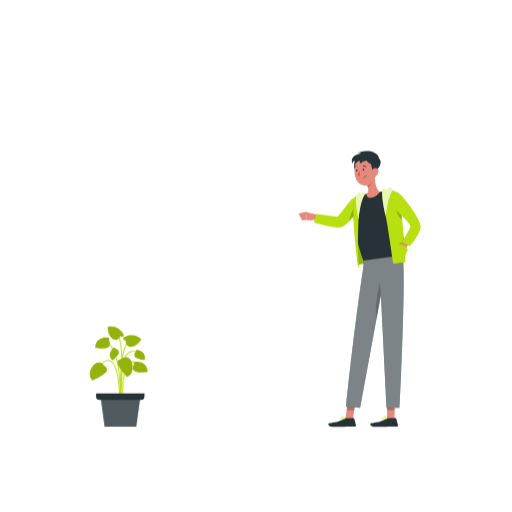
t = 0.00 s
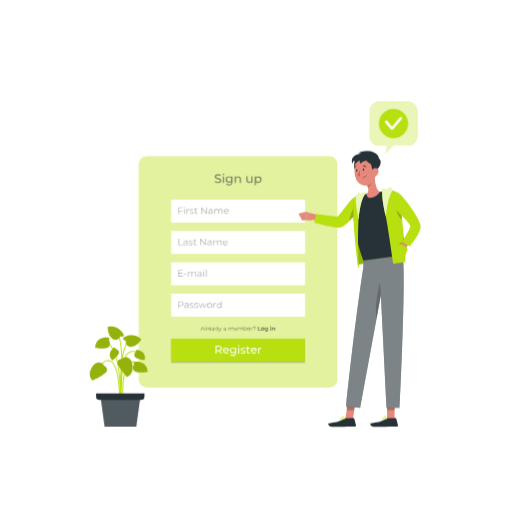
t = 1.00 s
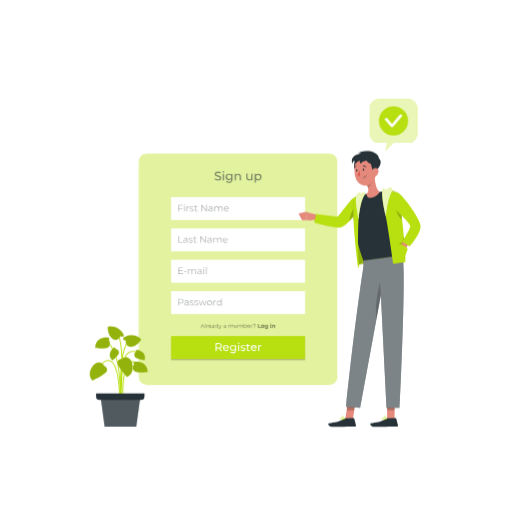
t = 1.19 s
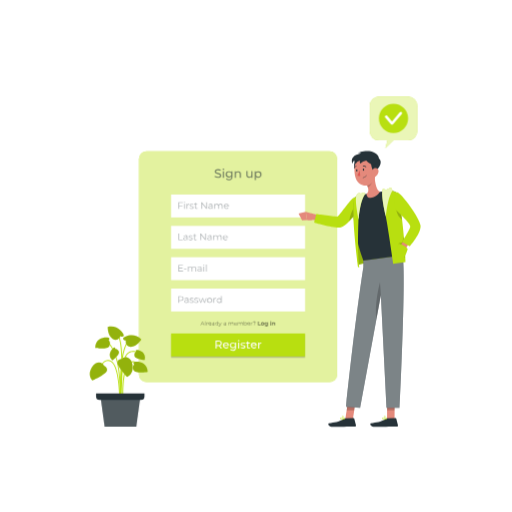
t = 1.38 s
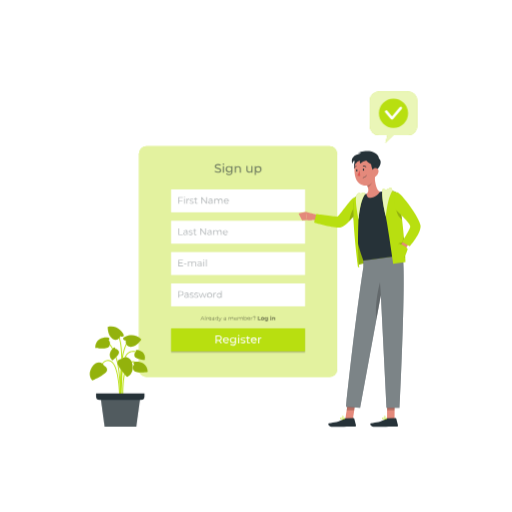
t = 1.75 s
t = 2.13 s: frame unchanged from t = 1.38 s, image omitted

The animated SVG that drew these frames (rendered in a browser with its animation timeline set to each time). Animation: 3 CSS @keyframes rules; one cycle of 2.50 s, repeats indefinitely.

<svg class="animated" id="freepik_stories-sign-up" xmlns="http://www.w3.org/2000/svg" viewBox="0 0 500 500" version="1.1" xmlns:xlink="http://www.w3.org/1999/xlink" xmlns:svgjs="http://svgjs.com/svgjs"><style>svg#freepik_stories-sign-up:not(.animated) .animable {opacity: 0;}svg#freepik_stories-sign-up.animated #freepik--Tab--inject-100 {animation: 1s 1 forwards cubic-bezier(.36,-0.01,.5,1.38) slideDown,1.5s Infinite  linear floating;animation-delay: 0s,1s;}svg#freepik_stories-sign-up.animated #freepik--speech-bubble--inject-100 {animation: 1s 1 forwards cubic-bezier(.36,-0.01,.5,1.38) slideRight,1.5s Infinite  linear floating;animation-delay: 0s,1s;}            @keyframes slideDown {                0% {                    opacity: 0;                    transform: translateY(-30px);                }                100% {                    opacity: 1;                    transform: translateY(0);                }            }                    @keyframes floating {                0% {                    opacity: 1;                    transform: translateY(0px);                }                50% {                    transform: translateY(-10px);                }                100% {                    opacity: 1;                    transform: translateY(0px);                }            }                    @keyframes slideRight {                0% {                    opacity: 0;                    transform: translateX(30px);                }                100% {                    opacity: 1;                    transform: translateX(0);                }            }        .animator-hidden { display: none; }</style><g id="freepik--background-complete--inject-100" class="animable animator-hidden" style="transform-origin: 250px 228.23px;"><rect y="382.4" width="500" height="0.25" style="fill: rgb(235, 235, 235); transform-origin: 250px 382.525px;" id="eltao0aydvda" class="animable"></rect><rect x="416.78" y="398.49" width="33.12" height="0.25" style="fill: rgb(235, 235, 235); transform-origin: 433.34px 398.615px;" id="el64jowj7q5iu" class="animable"></rect><rect x="322.53" y="401.21" width="8.69" height="0.25" style="fill: rgb(235, 235, 235); transform-origin: 326.875px 401.335px;" id="elgxcelkgavrm" class="animable"></rect><rect x="396.59" y="389.21" width="19.19" height="0.25" style="fill: rgb(235, 235, 235); transform-origin: 406.185px 389.335px;" id="elaqv5x0sbbtc" class="animable"></rect><rect x="52.46" y="390.89" width="43.19" height="0.25" style="fill: rgb(235, 235, 235); transform-origin: 74.055px 391.015px;" id="el7x6k2gt3oqx" class="animable"></rect><rect x="104.56" y="390.89" width="6.33" height="0.25" style="fill: rgb(235, 235, 235); transform-origin: 107.725px 391.015px;" id="elsik03eqqyng" class="animable"></rect><rect x="131.47" y="395.11" width="93.68" height="0.25" style="fill: rgb(235, 235, 235); transform-origin: 178.31px 395.235px;" id="el70innyvva3i" class="animable"></rect><path d="M237,337.8H43.91a5.71,5.71,0,0,1-5.7-5.71V60.66A5.71,5.71,0,0,1,43.91,55H237a5.71,5.71,0,0,1,5.71,5.71V332.09A5.71,5.71,0,0,1,237,337.8ZM43.91,55.2a5.46,5.46,0,0,0-5.45,5.46V332.09a5.46,5.46,0,0,0,5.45,5.46H237a5.47,5.47,0,0,0,5.46-5.46V60.66A5.47,5.47,0,0,0,237,55.2Z" style="fill: rgb(235, 235, 235); transform-origin: 140.46px 196.4px;" id="elo4qpbsjsia" class="animable"></path><path d="M453.31,337.8H260.21a5.72,5.72,0,0,1-5.71-5.71V60.66A5.72,5.72,0,0,1,260.21,55h193.1A5.71,5.71,0,0,1,459,60.66V332.09A5.71,5.71,0,0,1,453.31,337.8ZM260.21,55.2a5.47,5.47,0,0,0-5.46,5.46V332.09a5.47,5.47,0,0,0,5.46,5.46h193.1a5.47,5.47,0,0,0,5.46-5.46V60.66a5.47,5.47,0,0,0-5.46-5.46Z" style="fill: rgb(235, 235, 235); transform-origin: 356.75px 196.4px;" id="elmedkiaj6p6b" class="animable"></path><rect x="100.36" y="173.88" width="141.98" height="208.17" style="fill: rgb(240, 240, 240); transform-origin: 171.35px 277.965px;" id="elo1jkpon2z3" class="animable"></rect><rect x="105.37" y="180.43" width="131.95" height="38.45" style="fill: rgb(224, 224, 224); transform-origin: 171.345px 199.655px;" id="el0cxq5ip2o9g9" class="animable"></rect><rect x="105.37" y="186.65" width="7.5" height="32.22" style="fill: rgb(235, 235, 235); transform-origin: 109.12px 202.76px;" id="el4f7svhgztjr" class="animable"></rect><rect x="141.62" y="186.65" width="7.5" height="32.22" style="fill: rgb(235, 235, 235); transform-origin: 145.37px 202.76px;" id="el0i60kukxg01" class="animable"></rect><g id="elprzs0bqfve"><rect x="185.55" y="186.25" width="7.5" height="32.22" style="fill: rgb(235, 235, 235); transform-origin: 189.3px 202.36px; transform: rotate(-9.78deg);" class="animable" id="el9uvxjvtc9lf"></rect></g><rect x="114.66" y="190.9" width="7.5" height="27.98" style="fill: rgb(235, 235, 235); transform-origin: 118.41px 204.89px;" id="eliiwuad2f4kc" class="animable"></rect><rect x="131.89" y="190.9" width="7.5" height="27.98" style="fill: rgb(235, 235, 235); transform-origin: 135.64px 204.89px;" id="elq8fwffei6es" class="animable"></rect><rect x="175.38" y="190.9" width="7.5" height="27.98" style="fill: rgb(235, 235, 235); transform-origin: 179.13px 204.89px;" id="el0ylqfit1ssac" class="animable"></rect><g id="elfxd6nz3jave"><rect x="154.59" y="190.42" width="7.5" height="27.98" style="fill: rgb(235, 235, 235); transform-origin: 158.34px 204.41px; transform: rotate(-12.53deg);" class="animable" id="elzujyfchkdyg"></rect></g><rect x="124.89" y="185.05" width="3.75" height="33.82" style="fill: rgb(235, 235, 235); transform-origin: 126.765px 201.96px;" id="elggqe0lloyv" class="animable"></rect><rect x="169.47" y="185.05" width="3.75" height="33.82" style="fill: rgb(235, 235, 235); transform-origin: 171.345px 201.96px;" id="elw7zkd30wd4" class="animable"></rect><g id="ell824nhe177"><rect x="105.37" y="224.96" width="131.95" height="38.45" style="fill: rgb(224, 224, 224); transform-origin: 171.345px 244.185px; transform: rotate(180deg);" class="animable" id="el8axk26oicd6"></rect></g><g id="elw68wczl53gg"><rect x="229.83" y="231.19" width="7.5" height="32.22" style="fill: rgb(235, 235, 235); transform-origin: 233.58px 247.3px; transform: rotate(180deg);" class="animable" id="elufyntmrb4wc"></rect></g><g id="el8h340j3zowr"><rect x="193.58" y="231.19" width="7.5" height="32.22" style="fill: rgb(235, 235, 235); transform-origin: 197.33px 247.3px; transform: rotate(180deg);" class="animable" id="el1pz5zaf1osy"></rect></g><g id="elkg16xs0592"><rect x="149.65" y="230.79" width="7.5" height="32.22" style="fill: rgb(235, 235, 235); transform-origin: 153.4px 246.9px; transform: rotate(-170.22deg);" class="animable" id="elwna76x345om"></rect></g><g id="el18vx53srrq1"><rect x="220.54" y="235.43" width="7.5" height="27.98" style="fill: rgb(235, 235, 235); transform-origin: 224.29px 249.42px; transform: rotate(180deg);" class="animable" id="elldbvubkizjg"></rect></g><g id="elrbc4ucsxdj"><rect x="203.31" y="235.43" width="7.5" height="27.98" style="fill: rgb(235, 235, 235); transform-origin: 207.06px 249.42px; transform: rotate(180deg);" class="animable" id="elfclqyzp8uj"></rect></g><g id="elme80qud2iyc"><rect x="159.82" y="235.43" width="7.5" height="27.98" style="fill: rgb(235, 235, 235); transform-origin: 163.57px 249.42px; transform: rotate(180deg);" class="animable" id="elhuujdf6f51s"></rect></g><g id="eljs8po24dblm"><rect x="180.61" y="234.95" width="7.5" height="27.98" style="fill: rgb(235, 235, 235); transform-origin: 184.36px 248.94px; transform: rotate(-167.47deg);" class="animable" id="el8mlvgkkme68"></rect></g><g id="elr04aqn77dt"><rect x="214.06" y="229.59" width="3.75" height="33.82" style="fill: rgb(235, 235, 235); transform-origin: 215.935px 246.5px; transform: rotate(180deg);" class="animable" id="el5i0wxrqnrwk"></rect></g><g id="el6dv4h4vexa6"><rect x="169.47" y="229.59" width="3.75" height="33.82" style="fill: rgb(235, 235, 235); transform-origin: 171.345px 246.5px; transform: rotate(180deg);" class="animable" id="elsdfe7qo66qg"></rect></g><rect x="105.37" y="231.19" width="7.5" height="32.22" style="fill: rgb(235, 235, 235); transform-origin: 109.12px 247.3px;" id="elcw1ig292jd5" class="animable"></rect><rect x="114.66" y="235.43" width="7.5" height="27.98" style="fill: rgb(235, 235, 235); transform-origin: 118.41px 249.42px;" id="elzsbxp43ufbj" class="animable"></rect><rect x="131.89" y="235.43" width="7.5" height="27.98" style="fill: rgb(235, 235, 235); transform-origin: 135.64px 249.42px;" id="elxpi59rtdy5" class="animable"></rect><rect x="124.89" y="229.59" width="3.75" height="33.82" style="fill: rgb(235, 235, 235); transform-origin: 126.765px 246.5px;" id="eln0y0mqrszpg" class="animable"></rect><rect x="105.37" y="269.5" width="131.95" height="38.45" style="fill: rgb(224, 224, 224); transform-origin: 171.345px 288.725px;" id="el1hb3ksb52kc" class="animable"></rect><rect x="181.11" y="275.72" width="7.5" height="32.22" style="fill: rgb(235, 235, 235); transform-origin: 184.86px 291.83px;" id="elcl4wy7zvglr" class="animable"></rect><g id="ela9ibjke8ulv"><rect x="225.04" y="275.32" width="7.5" height="32.22" style="fill: rgb(235, 235, 235); transform-origin: 228.79px 291.43px; transform: rotate(-9.78deg);" class="animable" id="eljmxbm1v4k1c"></rect></g><rect x="154.15" y="279.97" width="7.5" height="27.98" style="fill: rgb(235, 235, 235); transform-origin: 157.9px 293.96px;" id="el9etcbjvbrs7" class="animable"></rect><rect x="171.38" y="279.97" width="7.5" height="27.98" style="fill: rgb(235, 235, 235); transform-origin: 175.13px 293.96px;" id="elwe2m9l0mkk" class="animable"></rect><rect x="214.87" y="279.97" width="7.5" height="27.98" style="fill: rgb(235, 235, 235); transform-origin: 218.62px 293.96px;" id="el8w3o0ufnx9g" class="animable"></rect><g id="elnu62t099k5o"><rect x="194.08" y="279.49" width="7.5" height="27.98" style="fill: rgb(235, 235, 235); transform-origin: 197.83px 293.48px; transform: rotate(-12.53deg);" class="animable" id="el1sizs7d6qpd"></rect></g><rect x="164.38" y="274.12" width="3.75" height="33.82" style="fill: rgb(235, 235, 235); transform-origin: 166.255px 291.03px;" id="eldtquiowy00g" class="animable"></rect><rect x="208.96" y="274.12" width="3.75" height="33.82" style="fill: rgb(235, 235, 235); transform-origin: 210.835px 291.03px;" id="elm8do7dje3uq" class="animable"></rect><g id="elhe1ntd0jc4o"><rect x="138.81" y="275.32" width="7.5" height="32.22" style="fill: rgb(235, 235, 235); transform-origin: 142.56px 291.43px; transform: rotate(-9.78deg);" class="animable" id="elarg73sv7d6f"></rect></g><rect x="128.63" y="279.97" width="7.5" height="27.98" style="fill: rgb(235, 235, 235); transform-origin: 132.38px 293.96px;" id="elylbdq5tbb2r" class="animable"></rect><g id="elb4wh5sszmps"><rect x="107.84" y="279.49" width="7.5" height="27.98" style="fill: rgb(235, 235, 235); transform-origin: 111.59px 293.48px; transform: rotate(-12.53deg);" class="animable" id="elmy57kr95jjf"></rect></g><rect x="122.73" y="274.12" width="3.75" height="33.82" style="fill: rgb(235, 235, 235); transform-origin: 124.605px 291.03px;" id="el8vebdkvaz5u" class="animable"></rect><g id="elyk3ku8e8m3"><rect x="75.86" y="173.88" width="24.5" height="208.71" style="fill: rgb(224, 224, 224); transform-origin: 88.11px 278.235px; transform: rotate(180deg);" class="animable" id="eloznb43dwjh"></rect></g><path d="M325.44,377.14H304.63L315.57,288a7.94,7.94,0,0,1,7.67-6.83H414l-13.31,95.93Z" style="fill: rgb(245, 245, 245); transform-origin: 359.315px 329.155px;" id="ell9avc4b8j1" class="animable"></path><path d="M391.44,377.14h20.81L423.2,288a5.92,5.92,0,0,0-6-6.83h-7.15a8,8,0,0,0-7.67,6.83Z" style="fill: rgb(240, 240, 240); transform-origin: 407.355px 329.154px;" id="eloukdryxq6" class="animable"></path><path d="M383.78,377l3.77-43.1a4.1,4.1,0,0,1,3.57-3.72l1.55-.2a5.49,5.49,0,0,0,4.79-5l.69-7.86a5.51,5.51,0,0,0-5.49-6h34.78a5.51,5.51,0,0,1,5.49,6l-.69,7.86a5.49,5.49,0,0,1-4.79,5l-1.55.2a4.11,4.11,0,0,0-3.57,3.72L418.56,377a6.09,6.09,0,0,1-6.06,5.55H377.72A6.09,6.09,0,0,0,383.78,377Z" style="fill: rgb(230, 230, 230); transform-origin: 405.336px 346.835px;" id="elrrige5qmfq" class="animable"></path><path d="M288.06,323.15a13.1,13.1,0,0,0-13.05-12h30.28a13.1,13.1,0,0,1,13,12l3,34.16H291.05Z" style="fill: rgb(230, 230, 230); transform-origin: 298.15px 334.23px;" id="elqfoauniwavs" class="animable"></path><path d="M261.56,311.19H275a13.1,13.1,0,0,1,13.05,12l3,34.16h72.12l3-34.16a13.09,13.09,0,0,1,13-12h13.45a5.51,5.51,0,0,1,5.49,6l-.69,7.86a5.49,5.49,0,0,1-4.79,5l-1.55.2a4.1,4.1,0,0,0-3.57,3.72L383.78,377a6.09,6.09,0,0,1-6.06,5.55H276.5a6.09,6.09,0,0,1-6.06-5.55l-3.77-43.1a4.12,4.12,0,0,0-3.57-3.72l-1.55-.2a5.51,5.51,0,0,1-4.8-5l-.68-7.86A5.51,5.51,0,0,1,261.56,311.19Z" style="fill: rgb(240, 240, 240); transform-origin: 327.093px 346.87px;" id="elf0dip4nlw5t" class="animable"></path><path d="M102.16,163.48s-1.11-7.31,4.22-12,4.86-7.47,3.33-7.83-2.92,4.32-5.26,5.61c0,0-.08-6.68,2.3-9.13s3.63-8.8,1.36-8.91-2.49,3.76-3,6.51-3,6.61-3,6.61-.49-6-2-8.43,2.56-8.08,1-10.53-4.39,2.22-4.16,7.49,3.75,10.89,2.93,16.39c0,0-1.55-3.87-2.94-4.22s-2.8-2.9-3.73-3.85-2.11,2.33,0,5.37,7.49,11.19,6.67,17.77Z" style="fill: rgb(230, 230, 230); transform-origin: 101.383px 144.52px;" id="el13wmp777p54" class="animable"></path><path d="M105.34,160.15l1.75,10.95a5.57,5.57,0,0,1-5.5,6.44H99.73a5.57,5.57,0,0,1-5.5-6.44L96,160.15Z" style="fill: rgb(230, 230, 230); transform-origin: 100.66px 168.845px;" id="elreapfp5k0k" class="animable"></path><g id="el8nbh22dvw7w"><rect x="210.06" y="152.04" width="5.43" height="23.35" style="fill: rgb(235, 235, 235); transform-origin: 212.775px 163.715px; transform: rotate(180deg);" class="animable" id="elvkxlh5tjdvs"></rect></g><g id="elsqzlb9fyb1n"><rect x="183.79" y="152.04" width="5.43" height="23.35" style="fill: rgb(235, 235, 235); transform-origin: 186.505px 163.715px; transform: rotate(180deg);" class="animable" id="ely74cagj9izq"></rect></g><g id="el0fc4enrmk1g"><rect x="151.95" y="151.75" width="5.43" height="23.35" style="fill: rgb(235, 235, 235); transform-origin: 154.665px 163.425px; transform: rotate(-170.22deg);" class="animable" id="elsrc75pjnkc"></rect></g><g id="eliwz01yc9own"><rect x="203.33" y="155.12" width="5.43" height="20.27" style="fill: rgb(235, 235, 235); transform-origin: 206.045px 165.255px; transform: rotate(180deg);" class="animable" id="elz6k5bjef8z"></rect></g><g id="elkk4d9waylc"><rect x="190.84" y="155.12" width="5.43" height="20.27" style="fill: rgb(235, 235, 235); transform-origin: 193.555px 165.255px; transform: rotate(180deg);" class="animable" id="el70qgmvuclos"></rect></g><g id="elst9gd5cvx6"><rect x="159.33" y="155.12" width="5.43" height="20.27" style="fill: rgb(235, 235, 235); transform-origin: 162.045px 165.255px; transform: rotate(180deg);" class="animable" id="ell2h0jymq5qf"></rect></g><g id="elqdijb8fwbdn"><rect x="174.39" y="154.77" width="5.43" height="20.27" style="fill: rgb(235, 235, 235); transform-origin: 177.105px 164.905px; transform: rotate(-167.47deg);" class="animable" id="elu62yg2xyrfk"></rect></g><g id="el313w5w80j7q"><rect x="198.63" y="150.88" width="2.72" height="24.51" style="fill: rgb(235, 235, 235); transform-origin: 199.99px 163.135px; transform: rotate(180deg);" class="animable" id="eliqgtucu4k1r"></rect></g><g id="el6ottq6ab2in"><rect x="166.32" y="150.88" width="2.72" height="24.51" style="fill: rgb(235, 235, 235); transform-origin: 167.68px 163.135px; transform: rotate(180deg);" class="animable" id="el9qdf612hxkn"></rect></g><rect x="120.48" y="156.86" width="26.47" height="18.27" style="fill: rgb(235, 235, 235); transform-origin: 133.715px 165.995px;" id="el1k58i9zqfdr" class="animable"></rect><rect x="215.56" y="164.34" width="22.17" height="13.64" style="fill: rgb(235, 235, 235); transform-origin: 226.645px 171.16px;" id="els5u855i7bs" class="animable"></rect><rect x="221.46" y="152.35" width="11.09" height="13.64" style="fill: rgb(235, 235, 235); transform-origin: 227.005px 159.17px;" id="eld7t486gpmdu" class="animable"></rect><rect x="391.44" y="134.3" width="26.37" height="109.88" style="fill: rgb(224, 224, 224); transform-origin: 404.625px 189.24px;" id="eliapfv9vp2i" class="animable"></rect><g id="eluqqby0skxkm"><rect x="316.37" y="134.3" width="98.62" height="110.17" style="fill: rgb(224, 224, 224); transform-origin: 365.68px 189.385px; transform: rotate(180deg);" class="animable" id="eleo48p2h1xn"></rect></g><g id="el2j67q79p3aj"><rect x="313.19" y="134.3" width="102.32" height="110.17" style="fill: rgb(240, 240, 240); transform-origin: 364.35px 189.385px; transform: rotate(180deg);" class="animable" id="elop630xda56l"></rect></g><g id="elp5t6cei2m8c"><rect x="317.56" y="137.82" width="93.74" height="101.6" style="fill: rgb(255, 255, 255); transform-origin: 364.43px 188.62px; transform: rotate(180deg);" class="animable" id="elgyhzqfstips"></rect></g><g id="elelttknr5he"><rect x="317.56" y="137.82" width="1.74" height="101.6" style="fill: rgb(224, 224, 224); transform-origin: 318.43px 188.62px; transform: rotate(180deg);" class="animable" id="elstf3nauwwt"></rect></g><g id="el8fx4ficoghp"><rect x="363.9" y="165.98" width="2.74" height="92.54" style="fill: rgb(224, 224, 224); transform-origin: 365.27px 212.25px; transform: rotate(-90deg);" class="animable" id="elgy3f5ir1rym"></rect></g><g id="elv7kbg87m2sn"><rect x="317.56" y="206.28" width="95.21" height="4.6" style="fill: rgb(240, 240, 240); transform-origin: 365.165px 208.58px; transform: rotate(180deg);" class="animable" id="elm48fidbmgrf"></rect></g></g><g id="freepik--Shadow--inject-100" class="animable animator-hidden" style="transform-origin: 250px 416.24px;"><ellipse id="freepik--path--inject-100" cx="250" cy="416.24" rx="193.89" ry="11.32" style="fill: rgb(245, 245, 245); transform-origin: 250px 416.24px;" class="animable"></ellipse></g><g id="freepik--Tab--inject-100" class="animable" style="transform-origin: 232.495px 265.47px;"><rect x="135.72" y="152.82" width="193.55" height="225.3" rx="7.32" style="fill: #B8DF10; transform-origin: 232.495px 265.47px;" id="elpqpxhbqx2l" class="animable"></rect><g id="eloun2w554c6j"><rect x="135.72" y="152.82" width="193.55" height="225.3" rx="7.32" style="fill: rgb(255, 255, 255); isolation: isolate; opacity: 0.6; transform-origin: 232.495px 265.47px;" class="animable" id="elgo3xpmozfds"></rect></g><rect x="167.08" y="256.15" width="130.84" height="22.4" style="fill: rgb(255, 255, 255); transform-origin: 232.5px 267.35px;" id="elpz2fypz5kj" class="animable"></rect><g id="elyp6rz108kns"><g style="opacity: 0.4; transform-origin: 188.025px 266.738px;" class="animable" id="elxs5lwt216u"><path d="M178.78,269.53v.59h-4.54V263.7h4.4v.58h-3.72v2.29h3.32v.57h-3.32v2.39Z" style="fill: rgb(38, 50, 56); transform-origin: 176.51px 266.91px;" id="elgxv2anqh9a" class="animable"></path><path d="M179.69,267.35h2.41v.56h-2.41Z" style="fill: rgb(38, 50, 56); transform-origin: 180.895px 267.63px;" id="elu8yefduei3p" class="animable"></path><path d="M191.51,267.32v2.8h-.65v-2.74c0-1-.51-1.54-1.38-1.54a1.55,1.55,0,0,0-1.61,1.74v2.54h-.66v-2.74c0-1-.51-1.54-1.39-1.54a1.55,1.55,0,0,0-1.61,1.74v2.54h-.66v-4.83h.63v.88a2,2,0,0,1,1.77-.92,1.72,1.72,0,0,1,1.71,1,2.12,2.12,0,0,1,1.91-1A1.82,1.82,0,0,1,191.51,267.32Z" style="fill: rgb(38, 50, 56); transform-origin: 187.539px 267.682px;" id="elfn5hq5c8y1g" class="animable"></path><path d="M196.93,267.12v3h-.63v-.76a1.8,1.8,0,0,1-1.66.8c-1.09,0-1.76-.57-1.76-1.4s.48-1.37,1.86-1.37h1.53v-.29c0-.83-.46-1.28-1.36-1.28a2.48,2.48,0,0,0-1.61.57l-.29-.48a3,3,0,0,1,2-.66A1.72,1.72,0,0,1,196.93,267.12Zm-.66,1.55v-.79h-1.51c-.93,0-1.24.36-1.24.86s.45.91,1.22.91A1.53,1.53,0,0,0,196.27,268.67Z" style="fill: rgb(38, 50, 56); transform-origin: 194.909px 267.702px;" id="el39vxnm3wpo8" class="animable"></path><path d="M198.55,263.77a.47.47,0,0,1,.48-.46.46.46,0,0,1,.47.45.47.47,0,0,1-.47.48A.47.47,0,0,1,198.55,263.77Zm.15,1.52h.65v4.83h-.65Z" style="fill: rgb(38, 50, 56); transform-origin: 199.025px 266.715px;" id="elpdejia9wcp" class="animable"></path><path d="M201.16,263.31h.65v6.81h-.65Z" style="fill: rgb(38, 50, 56); transform-origin: 201.485px 266.715px;" id="el1e1pothi11j" class="animable"></path></g></g><rect x="167.08" y="286.75" width="130.84" height="22.4" style="fill: rgb(255, 255, 255); transform-origin: 232.5px 297.95px;" id="elujzajug5ve" class="animable"></rect><g id="elfijlzmw8kjr"><g style="opacity: 0.4; transform-origin: 195.355px 297.426px;" class="animable" id="elhxilkbtyuyn"><path d="M179.26,296.53c0,1.37-1,2.2-2.62,2.2h-1.72v2h-.68v-6.42h2.4C178.27,294.33,179.26,295.16,179.26,296.53Zm-.68,0c0-1-.67-1.61-2-1.61h-1.7v3.21h1.7C177.91,298.13,178.58,297.54,178.58,296.53Z" style="fill: rgb(38, 50, 56); transform-origin: 176.75px 297.52px;" id="elpgqif5ygiv" class="animable"></path><path d="M184.19,297.76v3h-.63V300a1.8,1.8,0,0,1-1.66.8c-1.09,0-1.76-.57-1.76-1.41S180.62,298,182,298h1.53v-.3c0-.82-.47-1.27-1.37-1.27a2.44,2.44,0,0,0-1.6.57l-.3-.49a3.08,3.08,0,0,1,2-.65A1.72,1.72,0,0,1,184.19,297.76Zm-.65,1.54v-.79H182c-.93,0-1.23.37-1.23.87s.44.9,1.22.9A1.54,1.54,0,0,0,183.54,299.3Z" style="fill: rgb(38, 50, 56); transform-origin: 182.171px 298.326px;" id="elfvlngkd9f8e" class="animable"></path><path d="M185.29,300.2l.29-.51a3,3,0,0,0,1.72.54c.91,0,1.29-.31,1.29-.79,0-1.26-3.13-.27-3.13-2.17,0-.79.68-1.38,1.91-1.38a3.36,3.36,0,0,1,1.71.45l-.29.52a2.48,2.48,0,0,0-1.42-.41c-.87,0-1.26.34-1.26.8,0,1.3,3.13.32,3.13,2.17,0,.84-.73,1.38-2,1.38A3.2,3.2,0,0,1,185.29,300.2Z" style="fill: rgb(38, 50, 56); transform-origin: 187.265px 298.345px;" id="el4gi7dwm3cj1" class="animable"></path><path d="M189.77,300.2l.3-.51a2.9,2.9,0,0,0,1.71.54c.92,0,1.29-.31,1.29-.79,0-1.26-3.12-.27-3.12-2.17,0-.79.68-1.38,1.9-1.38a3.31,3.31,0,0,1,1.71.45l-.28.52a2.53,2.53,0,0,0-1.43-.41c-.87,0-1.25.34-1.25.8,0,1.3,3.13.32,3.13,2.17,0,.84-.74,1.38-2,1.38A3.25,3.25,0,0,1,189.77,300.2Z" style="fill: rgb(38, 50, 56); transform-origin: 191.75px 298.345px;" id="elnqwbzg8ek19" class="animable"></path><path d="M201.91,295.93l-1.82,4.82h-.61L198,296.8l-1.52,3.95h-.61L194,295.93h.62l1.52,4.1,1.55-4.1h.56l1.54,4.1,1.53-4.1Z" style="fill: rgb(38, 50, 56); transform-origin: 197.955px 298.34px;" id="elxbpnq4jna2m" class="animable"></path><path d="M202.27,298.34a2.46,2.46,0,1,1,2.46,2.46A2.38,2.38,0,0,1,202.27,298.34Zm4.25,0a1.8,1.8,0,1,0-1.79,1.88A1.76,1.76,0,0,0,206.52,298.34Z" style="fill: rgb(38, 50, 56); transform-origin: 204.729px 298.341px;" id="el9o30ek5y6am" class="animable"></path><path d="M210.94,295.89v.63h-.16a1.56,1.56,0,0,0-1.62,1.77v2.46h-.65v-4.82h.62v.94A1.83,1.83,0,0,1,210.94,295.89Z" style="fill: rgb(38, 50, 56); transform-origin: 209.725px 298.315px;" id="elgwhvf351h7c" class="animable"></path><path d="M216.47,294v6.8h-.62v-.95a2.1,2.1,0,0,1-1.86,1,2.46,2.46,0,0,1,0-4.91,2.09,2.09,0,0,1,1.83,1V294Zm-.64,4.39a1.8,1.8,0,1,0-1.79,1.88A1.76,1.76,0,0,0,215.83,298.34Z" style="fill: rgb(38, 50, 56); transform-origin: 214.078px 297.426px;" id="el4ikf1uxw14x" class="animable"></path></g></g><g id="elv43psh2itvq"><rect x="167.08" y="332" width="130.84" height="22.4" style="opacity: 0.2; transform-origin: 232.5px 343.2px;" class="animable" id="ele4w5uin3b5k"></rect></g><g id="elkjmaeqd6ub"><g style="opacity: 0.5; transform-origin: 232.319px 321.137px;" class="animable" id="eljce1nbhji9o"><path d="M198.9,321.71h-2.14l-.46,1h-.42l1.75-3.83h.4l1.75,3.83h-.42Zm-.15-.33-.92-2.06-.92,2.06Z" id="eltolliwdw7p" class="animable" style="transform-origin: 197.83px 320.795px;"></path><path d="M200.34,318.67h.39v4.06h-.39Z" id="elsh44jqbp1n" class="animable" style="transform-origin: 200.535px 320.7px;"></path><path d="M203.27,319.83v.38h-.1a.93.93,0,0,0-1,1.06v1.47h-.39v-2.88h.38v.56A1.08,1.08,0,0,1,203.27,319.83Z" id="eli2skej29bti" class="animable" style="transform-origin: 202.525px 321.28px;"></path><path d="M206.45,321.41H204a1.06,1.06,0,0,0,1.13,1,1.16,1.16,0,0,0,.89-.37l.21.25a1.52,1.52,0,0,1-2.62-1,1.39,1.39,0,0,1,1.41-1.46,1.37,1.37,0,0,1,1.4,1.46S206.45,321.37,206.45,321.41Zm-2.41-.29h2a1,1,0,0,0-2,0Z" id="eliczhc601upi" class="animable" style="transform-origin: 205.029px 321.296px;"></path><path d="M209.34,321v1.78H209v-.45a1.06,1.06,0,0,1-1,.48c-.65,0-1-.34-1-.84s.28-.82,1.11-.82H209v-.17c0-.49-.28-.76-.82-.76a1.48,1.48,0,0,0-1,.34l-.17-.29a1.79,1.79,0,0,1,1.17-.39A1,1,0,0,1,209.34,321Zm-.38.92v-.48h-.91c-.56,0-.74.22-.74.52s.27.54.73.54A.94.94,0,0,0,209,321.87Z" id="elodw76hnllaf" class="animable" style="transform-origin: 208.175px 321.341px;"></path><path d="M213,318.67v4.06h-.37v-.57a1.23,1.23,0,0,1-1.11.6,1.47,1.47,0,0,1,0-2.93,1.28,1.28,0,0,1,1.1.57v-1.73Zm-.38,2.62a1.07,1.07,0,1,0-1.07,1.12A1.05,1.05,0,0,0,212.66,321.29Z" id="elyzqm5xnhzpb" class="animable" style="transform-origin: 211.586px 320.716px;"></path><path d="M216.55,319.85l-1.44,3.23c-.24.56-.55.74-1,.74a1,1,0,0,1-.7-.26l.18-.29a.75.75,0,0,0,.53.22c.26,0,.43-.12.6-.49l.12-.27-1.29-2.88H214l1.09,2.45,1.08-2.45Z" id="elpozkuxcctea" class="animable" style="transform-origin: 214.98px 321.835px;"></path><path d="M220.71,321v1.78h-.37v-.45a1.06,1.06,0,0,1-1,.48c-.65,0-1-.34-1-.84s.28-.82,1.11-.82h.91v-.17c0-.49-.27-.76-.81-.76a1.48,1.48,0,0,0-1,.34l-.18-.29a1.82,1.82,0,0,1,1.18-.39A1,1,0,0,1,220.71,321Zm-.39.92v-.48h-.9c-.56,0-.74.22-.74.52s.27.54.73.54A.92.92,0,0,0,220.32,321.87Z" id="elj6hhggl790j" class="animable" style="transform-origin: 219.53px 321.341px;"></path><path d="M228,321.06v1.67h-.38V321.1c0-.61-.31-.92-.83-.92a.93.93,0,0,0-1,1v1.51h-.38V321.1c0-.61-.31-.92-.84-.92a.93.93,0,0,0-1,1v1.51h-.39v-2.88h.37v.53a1.16,1.16,0,0,1,1.06-.55,1,1,0,0,1,1,.61,1.25,1.25,0,0,1,1.14-.61A1.08,1.08,0,0,1,228,321.06Z" id="elvvaoarknjh8" class="animable" style="transform-origin: 225.6px 321.252px;"></path><path d="M231.54,321.41h-2.41a1.08,1.08,0,0,0,1.14,1,1.13,1.13,0,0,0,.88-.37l.22.25a1.45,1.45,0,0,1-1.11.47,1.42,1.42,0,0,1-1.51-1.47,1.4,1.4,0,1,1,2.8,0S231.54,321.37,231.54,321.41Zm-2.41-.29h2.05a1,1,0,0,0-2.05,0Z" id="elg9pjv8086q" class="animable" style="transform-origin: 230.15px 321.326px;"></path><path d="M237.1,321.06v1.67h-.39V321.1c0-.61-.3-.92-.82-.92a.92.92,0,0,0-1,1v1.51h-.39V321.1c0-.61-.3-.92-.83-.92a.92.92,0,0,0-1,1v1.51h-.39v-2.88h.37v.53a1.15,1.15,0,0,1,1.06-.55,1,1,0,0,1,1,.61,1.25,1.25,0,0,1,1.14-.61A1.08,1.08,0,0,1,237.1,321.06Z" id="elhnnd4pvla29" class="animable" style="transform-origin: 234.7px 321.252px;"></path><path d="M241.08,321.29a1.4,1.4,0,0,1-1.43,1.47,1.23,1.23,0,0,1-1.11-.6v.57h-.38v-4.06h.39v1.73a1.27,1.27,0,0,1,1.1-.57A1.39,1.39,0,0,1,241.08,321.29Zm-.39,0a1.07,1.07,0,1,0-1.07,1.12A1.05,1.05,0,0,0,240.69,321.29Z" id="eln7bxk7ol4fb" class="animable" style="transform-origin: 239.621px 320.716px;"></path><path d="M244.39,321.41H242a1.06,1.06,0,0,0,1.13,1A1.13,1.13,0,0,0,244,322l.22.25a1.52,1.52,0,0,1-2.62-1,1.39,1.39,0,0,1,1.41-1.46,1.36,1.36,0,0,1,1.39,1.46Zm-2.41-.29h2a1,1,0,0,0-2,0Z" id="ely9pusly6vji" class="animable" style="transform-origin: 243.001px 321.256px;"></path><path d="M246.64,319.83v.38h-.09a.93.93,0,0,0-1,1.06v1.47h-.39v-2.88h.37v.56A1.09,1.09,0,0,1,246.64,319.83Z" id="elg4w14q29jf" class="animable" style="transform-origin: 245.9px 321.281px;"></path><path d="M249.16,319.88c0-.4-.32-.67-.88-.67a1.3,1.3,0,0,0-1.05.44l-.29-.22a1.7,1.7,0,0,1,1.37-.57c.77,0,1.26.37,1.26,1,0,.93-1,1-1,1.76h-.41C248.16,320.68,249.16,320.59,249.16,319.88Zm-1.08,2.59a.29.29,0,0,1,.57,0,.29.29,0,1,1-.57,0Z" id="el3n5a0q6svj" class="animable" style="transform-origin: 248.255px 320.835px;"></path><path d="M251.87,318.9h.89V322h1.92v.72h-2.81Z" id="elbnzncubqjjj" class="animable" style="transform-origin: 253.275px 320.81px;"></path><path d="M254.88,321.26a1.62,1.62,0,1,1,1.62,1.52A1.52,1.52,0,0,1,254.88,321.26Zm2.37,0a.75.75,0,1,0-.75.81A.74.74,0,0,0,257.25,321.26Z" id="el2hlygf77egy" class="animable" style="transform-origin: 256.497px 321.162px;"></path><path d="M261.73,319.78v2.46a1.44,1.44,0,0,1-1.65,1.6,2.44,2.44,0,0,1-1.45-.41l.34-.61a1.77,1.77,0,0,0,1,.33c.6,0,.87-.27.87-.8v-.13a1.21,1.21,0,0,1-.93.37,1.43,1.43,0,1,1,0-2.85,1.18,1.18,0,0,1,1,.42v-.38Zm-.84,1.39a.71.71,0,0,0-.77-.73.73.73,0,1,0,0,1.45A.71.71,0,0,0,260.89,321.17Z" id="elni54epm1li" class="animable" style="transform-origin: 260.051px 321.796px;"></path><path d="M264,318.9a.49.49,0,0,1,.53-.48.48.48,0,0,1,.53.46.53.53,0,0,1-1.06,0Zm.1.88h.85v3h-.85Z" id="ele4j1w9pxo69" class="animable" style="transform-origin: 264.53px 320.599px;"></path><path d="M268.74,321v1.69h-.85v-1.55c0-.48-.22-.7-.6-.7s-.71.25-.71.79v1.46h-.85v-3h.82v.35a1.29,1.29,0,0,1,1-.39A1.15,1.15,0,0,1,268.74,321Z" id="el7h2kp9um4ia" class="animable" style="transform-origin: 267.244px 321.169px;"></path></g></g><rect x="167.08" y="330.63" width="130.84" height="22.4" style="fill: #B8DF10; transform-origin: 232.5px 341.83px;" id="el4l8f0kpq9ju" class="animable"></rect><path d="M215.6,345.31,214,343l-.48,0h-1.9v2.33h-1.1v-7.67h3c2,0,3.19,1,3.19,2.68a2.42,2.42,0,0,1-1.68,2.42l1.82,2.57Zm0-5c0-1.1-.73-1.72-2.14-1.72h-1.86v3.45h1.86C214.84,342.05,215.57,341.41,215.57,340.32Z" style="fill: rgb(255, 255, 255); transform-origin: 213.685px 341.495px;" id="el8hgxqwtyc8n" class="animable"></path><path d="M223.52,342.76h-4.71a2,2,0,0,0,2.1,1.7,2.18,2.18,0,0,0,1.68-.7l.58.68a3.17,3.17,0,0,1-5.42-2,2.85,2.85,0,0,1,2.92-3,2.8,2.8,0,0,1,2.87,3C223.54,342.53,223.53,342.66,223.52,342.76Zm-4.71-.76h3.72a1.87,1.87,0,0,0-3.72,0Z" style="fill: rgb(255, 255, 255); transform-origin: 220.647px 342.412px;" id="el32jredx7x3e" class="animable"></path><path d="M230.56,339.51v5c0,2.05-1.05,3-3,3a4.3,4.3,0,0,1-2.77-.86l.5-.81a3.57,3.57,0,0,0,2.24.75c1.37,0,2-.63,2-1.95v-.46a2.63,2.63,0,0,1-2.09.9,2.81,2.81,0,1,1,0-5.62,2.64,2.64,0,0,1,2.15,1v-.9Zm-1,2.75a2,2,0,1,0-2,1.89A1.86,1.86,0,0,0,229.53,342.26Z" style="fill: rgb(255, 255, 255); transform-origin: 227.595px 343.486px;" id="elwz129n5pcko" class="animable"></path><path d="M232.38,337.71a.7.7,0,0,1,.71-.69.69.69,0,1,1,0,1.37A.69.69,0,0,1,232.38,337.71Zm.19,1.8h1.05v5.8h-1.05Z" style="fill: rgb(255, 255, 255); transform-origin: 233.121px 341.162px;" id="elace7a5cz3xi" class="animable"></path><path d="M234.89,344.7l.44-.83a3.72,3.72,0,0,0,2,.6c1,0,1.38-.3,1.38-.79,0-1.3-3.67-.17-3.67-2.49,0-1,.93-1.74,2.42-1.74a4.2,4.2,0,0,1,2.11.53l-.45.83a3,3,0,0,0-1.67-.46c-.92,0-1.37.34-1.37.8,0,1.37,3.68.25,3.68,2.51,0,1-1,1.72-2.51,1.72A4.22,4.22,0,0,1,234.89,344.7Z" style="fill: rgb(255, 255, 255); transform-origin: 237.325px 342.415px;" id="el5z6jn7muivh" class="animable"></path><path d="M244.38,345a2,2,0,0,1-1.27.41,1.66,1.66,0,0,1-1.84-1.82v-3.19h-1v-.86h1v-1.27h1v1.27H244v.86h-1.67v3.15a.85.85,0,0,0,.91,1,1.34,1.34,0,0,0,.82-.27Z" style="fill: rgb(255, 255, 255); transform-origin: 242.325px 341.845px;" id="elstlfmbohttj" class="animable"></path><path d="M250.68,342.76H246a2,2,0,0,0,2.11,1.7,2.15,2.15,0,0,0,1.67-.7l.58.68a3.16,3.16,0,0,1-5.41-2,2.85,2.85,0,0,1,2.92-3,2.81,2.81,0,0,1,2.87,3A1.82,1.82,0,0,1,250.68,342.76ZM246,342h3.73a1.88,1.88,0,0,0-3.73,0Z" style="fill: rgb(255, 255, 255); transform-origin: 247.846px 342.414px;" id="els7kvje2fo7" class="animable"></path><path d="M255.29,339.45v1h-.24a1.73,1.73,0,0,0-1.83,2v2.89h-1.05v-5.8h1v1A2.2,2.2,0,0,1,255.29,339.45Z" style="fill: rgb(255, 255, 255); transform-origin: 253.73px 342.39px;" id="elbo12mxqxq2m" class="animable"></path><g id="elyin8wazoq4"><g style="opacity: 0.6; transform-origin: 232.487px 175.231px;" class="animable" id="el50mxlqfqnu"><path d="M209.59,177.61l.45-.94a4.28,4.28,0,0,0,2.77,1c1.45,0,2.07-.56,2.07-1.29,0-2-5.08-.76-5.08-3.87,0-1.3,1-2.4,3.21-2.4a5,5,0,0,1,2.7.74l-.4,1a4.31,4.31,0,0,0-2.3-.68c-1.43,0-2,.6-2,1.33,0,2,5.09.76,5.09,3.85,0,1.28-1,2.38-3.25,2.38A5,5,0,0,1,209.59,177.61Z" style="fill: rgb(38, 50, 56); transform-origin: 212.845px 174.42px;" id="elxpt4459pqw" class="animable"></path><path d="M217.44,170.24a.76.76,0,0,1,.78-.75.75.75,0,0,1,.78.73.78.78,0,0,1-1.56,0Zm.2,2h1.16v6.36h-1.16Z" style="fill: rgb(38, 50, 56); transform-origin: 218.22px 174.045px;" id="elee9xvjwxo8" class="animable"></path><path d="M227.07,172.21v5.49c0,2.25-1.14,3.27-3.29,3.27a4.74,4.74,0,0,1-3-.95l.55-.89a3.85,3.85,0,0,0,2.45.83c1.5,0,2.18-.7,2.18-2.14v-.5a2.9,2.9,0,0,1-2.29,1,3.08,3.08,0,1,1,0-6.15,2.91,2.91,0,0,1,2.35,1v-1Zm-1.12,3a2.19,2.19,0,1,0-2.19,2.08A2.06,2.06,0,0,0,226,175.22Z" style="fill: rgb(38, 50, 56); transform-origin: 223.742px 176.569px;" id="elqqjb7kevuh" class="animable"></path><path d="M235.31,174.91v3.66h-1.16V175c0-1.25-.62-1.86-1.71-1.86a1.89,1.89,0,0,0-2,2.11v3.28h-1.15v-6.36h1.11v1a2.7,2.7,0,0,1,2.29-1A2.47,2.47,0,0,1,235.31,174.91Z" style="fill: rgb(38, 50, 56); transform-origin: 232.308px 175.367px;" id="el1bb1igrmrbi" class="animable"></path><path d="M246.6,172.21v6.36h-1.09v-1a2.59,2.59,0,0,1-2.16,1,2.5,2.5,0,0,1-2.74-2.77v-3.66h1.15v3.53c0,1.24.63,1.87,1.72,1.87a1.88,1.88,0,0,0,2-2.11v-3.29Z" style="fill: rgb(38, 50, 56); transform-origin: 243.597px 175.362px;" id="el7a3lmf2ih6v" class="animable"></path><path d="M255.38,175.39a3.09,3.09,0,0,1-3.21,3.25,2.73,2.73,0,0,1-2.22-1v3.28H248.8v-8.68h1.1v1a2.71,2.71,0,0,1,2.27-1.07A3.08,3.08,0,0,1,255.38,175.39Zm-1.16,0a2.14,2.14,0,1,0-2.15,2.24A2.11,2.11,0,0,0,254.22,175.39Z" style="fill: rgb(38, 50, 56); transform-origin: 252.092px 176.544px;" id="elc3hr99z0cyf" class="animable"></path></g></g><rect x="167.08" y="225.54" width="130.84" height="22.4" style="fill: rgb(255, 255, 255); transform-origin: 232.5px 236.74px;" id="els3j8bc27ov" class="animable"></rect><g id="el8dmd0rmehhx"><g style="opacity: 0.4; transform-origin: 198.327px 236.345px;" class="animable" id="el6toq1qe7ca7"><path d="M174.24,233.09h.68v5.83h3.59v.59h-4.27Z" style="fill: rgb(38, 50, 56); transform-origin: 176.375px 236.3px;" id="el7ozkftx4vj2" class="animable"></path><path d="M183.16,236.52v3h-.62v-.75a1.84,1.84,0,0,1-1.66.8c-1.09,0-1.76-.57-1.76-1.41s.47-1.36,1.86-1.36h1.53v-.29c0-.83-.47-1.28-1.37-1.28a2.44,2.44,0,0,0-1.6.57l-.3-.49a3.11,3.11,0,0,1,2-.65A1.72,1.72,0,0,1,183.16,236.52Zm-.65,1.54v-.79H181c-.94,0-1.24.37-1.24.87s.45.9,1.22.9A1.54,1.54,0,0,0,182.51,238.06Z" style="fill: rgb(38, 50, 56); transform-origin: 181.143px 237.111px;" id="elftyntuh2v0q" class="animable"></path><path d="M184.26,239l.29-.51a3,3,0,0,0,1.72.54c.92,0,1.29-.31,1.29-.79,0-1.26-3.12-.27-3.12-2.17,0-.79.67-1.38,1.9-1.38a3.31,3.31,0,0,1,1.71.45l-.29.52a2.48,2.48,0,0,0-1.42-.41c-.87,0-1.25.34-1.25.8,0,1.3,3.12.32,3.12,2.17,0,.84-.73,1.38-2,1.38A3.24,3.24,0,0,1,184.26,239Z" style="fill: rgb(38, 50, 56); transform-origin: 186.235px 237.145px;" id="elqr68ahqslom" class="animable"></path><path d="M192,239.22a1.57,1.57,0,0,1-1,.34,1.28,1.28,0,0,1-1.41-1.41v-2.91h-.87v-.55h.87v-1.06h.65v1.06h1.46v.55h-1.46v2.88a.77.77,0,0,0,.83.88,1.07,1.07,0,0,0,.72-.25Z" style="fill: rgb(38, 50, 56); transform-origin: 190.36px 236.599px;" id="eljg5zb0z7we" class="animable"></path><path d="M201,233.09v6.42h-.56l-4.12-5.21v5.21h-.68v-6.42h.56l4.13,5.21v-5.21Z" style="fill: rgb(38, 50, 56); transform-origin: 198.32px 236.3px;" id="elfz7jnkbwu65" class="animable"></path><path d="M206.64,236.52v3H206v-.75a1.82,1.82,0,0,1-1.66.8c-1.09,0-1.76-.57-1.76-1.41s.48-1.36,1.87-1.36H206v-.29c0-.83-.47-1.28-1.37-1.28a2.44,2.44,0,0,0-1.6.57l-.3-.49a3.08,3.08,0,0,1,2-.65A1.72,1.72,0,0,1,206.64,236.52Zm-.65,1.54v-.79h-1.52c-.93,0-1.23.37-1.23.87s.45.9,1.22.9A1.54,1.54,0,0,0,206,238.06Z" style="fill: rgb(38, 50, 56); transform-origin: 204.613px 237.112px;" id="el59bfpdpb0i" class="animable"></path><path d="M216.37,236.71v2.8h-.65v-2.73c0-1-.52-1.54-1.39-1.54a1.55,1.55,0,0,0-1.61,1.74v2.53h-.65v-2.73c0-1-.52-1.54-1.4-1.54a1.55,1.55,0,0,0-1.61,1.74v2.53h-.65v-4.82H209v.88a2,2,0,0,1,1.77-.92,1.74,1.74,0,0,1,1.72,1,2.1,2.1,0,0,1,1.9-1A1.82,1.82,0,0,1,216.37,236.71Z" style="fill: rgb(38, 50, 56); transform-origin: 212.399px 237.076px;" id="el55dt9nv824a" class="animable"></path><path d="M222.36,237.3h-4a1.79,1.79,0,0,0,1.9,1.68,1.91,1.91,0,0,0,1.48-.63l.36.42a2.55,2.55,0,0,1-4.39-1.67,2.33,2.33,0,0,1,2.36-2.45,2.3,2.3,0,0,1,2.34,2.45C222.37,237.16,222.36,237.23,222.36,237.3Zm-4-.48h3.42a1.71,1.71,0,0,0-3.42,0Z" style="fill: rgb(38, 50, 56); transform-origin: 220.061px 237.103px;" id="elfhflawz35b" class="animable"></path></g></g><rect x="167.08" y="194.94" width="130.84" height="22.4" style="fill: rgb(255, 255, 255); transform-origin: 232.5px 206.14px;" id="elnsfen58um1q" class="animable"></rect><g id="elefr9gxh389q"><g style="opacity: 0.4; transform-origin: 198.822px 205.518px;" class="animable" id="elwsstektjqfj"><path d="M174.92,203.08v2.52h3.32v.59h-3.32v2.72h-.68v-6.42h4.4v.59Z" style="fill: rgb(38, 50, 56); transform-origin: 176.44px 205.7px;" id="elw1hibgnqqh" class="animable"></path><path d="M179.67,202.56a.48.48,0,1,1,.47.47A.47.47,0,0,1,179.67,202.56Zm.14,1.53h.65v4.82h-.65Z" style="fill: rgb(38, 50, 56); transform-origin: 180.15px 205.49px;" id="elc9xo5j3bct9" class="animable"></path><path d="M184.71,204.05v.63h-.16a1.56,1.56,0,0,0-1.62,1.78v2.46h-.65v-4.82h.62V205A1.83,1.83,0,0,1,184.71,204.05Z" style="fill: rgb(38, 50, 56); transform-origin: 183.495px 206.48px;" id="el5tuh9fr27tv" class="animable"></path><path d="M185.25,208.36l.29-.52a2.89,2.89,0,0,0,1.72.55c.92,0,1.29-.32,1.29-.79,0-1.26-3.12-.27-3.12-2.18,0-.78.67-1.37,1.9-1.37a3.21,3.21,0,0,1,1.71.45l-.29.52a2.48,2.48,0,0,0-1.42-.41c-.87,0-1.25.34-1.25.8,0,1.3,3.12.32,3.12,2.17,0,.83-.73,1.37-2,1.37A3.24,3.24,0,0,1,185.25,208.36Z" style="fill: rgb(38, 50, 56); transform-origin: 187.225px 206.5px;" id="elrvg4ifpgv1" class="animable"></path><path d="M193,208.62a1.62,1.62,0,0,1-1,.33,1.27,1.27,0,0,1-1.41-1.4v-2.91h-.87v-.55h.87V203h.65v1.06h1.46v.55h-1.46v2.87a.78.78,0,0,0,.83.89,1.12,1.12,0,0,0,.72-.25Z" style="fill: rgb(38, 50, 56); transform-origin: 191.36px 205.979px;" id="el7c6i4qsohek" class="animable"></path><path d="M202,202.49v6.42h-.56l-4.12-5.21v5.21h-.68v-6.42h.56l4.13,5.21v-5.21Z" style="fill: rgb(38, 50, 56); transform-origin: 199.32px 205.7px;" id="elafnygqdbdn" class="animable"></path><path d="M207.63,205.92v3H207v-.75a1.8,1.8,0,0,1-1.65.79c-1.1,0-1.77-.56-1.77-1.4s.48-1.36,1.87-1.36H207v-.3c0-.82-.47-1.27-1.37-1.27a2.44,2.44,0,0,0-1.6.57l-.3-.49a3.09,3.09,0,0,1,2-.65A1.71,1.71,0,0,1,207.63,205.92Zm-.65,1.54v-.79h-1.52c-.93,0-1.23.37-1.23.86s.45.91,1.22.91A1.55,1.55,0,0,0,207,207.46Z" style="fill: rgb(38, 50, 56); transform-origin: 205.609px 206.508px;" id="el2sqx5gstsjy" class="animable"></path><path d="M217.36,206.11v2.8h-.65v-2.73c0-1-.52-1.54-1.39-1.54a1.55,1.55,0,0,0-1.61,1.74v2.53h-.65v-2.73c0-1-.52-1.54-1.4-1.54a1.55,1.55,0,0,0-1.61,1.74v2.53h-.65v-4.82H210V205a2,2,0,0,1,1.77-.92,1.74,1.74,0,0,1,1.72,1,2.08,2.08,0,0,1,1.9-1A1.82,1.82,0,0,1,217.36,206.11Z" style="fill: rgb(38, 50, 56); transform-origin: 213.387px 206.491px;" id="el9mo6d29g8lo" class="animable"></path><path d="M223.35,206.7h-4a1.79,1.79,0,0,0,1.9,1.68,1.89,1.89,0,0,0,1.48-.64l.36.43a2.55,2.55,0,0,1-4.39-1.67,2.33,2.33,0,0,1,2.36-2.45,2.3,2.3,0,0,1,2.34,2.45C223.36,206.55,223.35,206.62,223.35,206.7Zm-4-.49h3.42a1.71,1.71,0,0,0-3.42,0Z" style="fill: rgb(38, 50, 56); transform-origin: 221.051px 206.503px;" id="elb1fzrwnklnn" class="animable"></path></g></g></g><g id="freepik--Plant--inject-100" class="animable" style="transform-origin: 115.935px 367.754px;"><path d="M117.85,385.28l-.95,0c0-1.41,1.17-34.45,6.92-40,5.91-5.75,12.86-.08,12.92,0l-.6.72c-.26-.21-6.37-5.17-11.67,0C119,351.21,117.86,384.94,117.85,385.28Z" style="fill: #B8DF10; transform-origin: 126.82px 363.993px;" id="elmvepxjhi8pg" class="animable"></path><path d="M117.37,391.91l-.94-.09c0-.4,3.72-40.12-10.67-56.64l.71-.62C121.13,351.39,117.41,391.51,117.37,391.91Z" style="fill: #B8DF10; transform-origin: 111.79px 363.235px;" id="el2x1o560l76u" class="animable"></path><path d="M117.83,387.67c-.12-1.88-2.89-46,8.17-56.2l.64.7c-10.73,9.86-7.9,55-7.87,55.43Z" style="fill: #B8DF10; transform-origin: 122.038px 359.57px;" id="elqk6b2rmuat" class="animable"></path><path d="M116.43,387.64c0-.3-.34-30-8.21-34.47a5,5,0,0,0-4.58-.48c-4.61,1.91-7.06,10.71-7.09,10.8l-.91-.25c.1-.38,2.6-9.33,7.64-11.42a5.89,5.89,0,0,1,5.41.53c8.33,4.77,8.68,34,8.69,35.28Z" style="fill: #B8DF10; transform-origin: 106.51px 369.518px;" id="elsd2qeu3dno" class="animable"></path><path d="M119.67,387.66c-.06-1-1.27-23.44,5.1-31.77,1.7-2.21,3.58-3.26,5.62-3.11,4.53.31,8,6.45,8.19,6.71l-.82.47c0-.06-3.42-6-7.44-6.24-1.69-.13-3.31.8-4.8,2.75-6.16,8-4.92,30.91-4.91,31.14Z" style="fill: #B8DF10; transform-origin: 129.06px 370.213px;" id="elvdbjajnxwrh" class="animable"></path><path d="M118.4,390.77l-.94-.07c0-.54,4-54.12-2.6-63.06l.76-.56C122.44,336.3,118.57,388.55,118.4,390.77Z" style="fill: #B8DF10; transform-origin: 117.253px 358.925px;" id="ellh83yfgga8t" class="animable"></path><path d="M101.45,357.15s4.08,1.51,2.87,5.06-14.13,9.4-14.13,9.4-5.41-4.95-.44-13S101.34,354.61,101.45,357.15Z" style="fill: #B8DF10; transform-origin: 96.097px 362.731px;" id="elto9pu4ak3pq" class="animable"></path><g id="el3quidgfwpek"><path d="M101.45,357.15s4.08,1.51,2.87,5.06-14.13,9.4-14.13,9.4-5.41-4.95-.44-13S101.34,354.61,101.45,357.15Z" style="isolation: isolate; opacity: 0.2; transform-origin: 96.097px 362.731px;" class="animable" id="eljjkv3v0pouk"></path></g><path d="M119.2,350.39s-4.35-.18-4.6,3.56S124,368.07,124,368.07s6.9-2.5,5.42-11.85S120.28,348.08,119.2,350.39Z" style="fill: #B8DF10; transform-origin: 122.112px 358.41px;" id="el1dlducxn552" class="animable"></path><g id="elta4esk9ve48"><path d="M119.2,350.39s-4.35-.18-4.6,3.56S124,368.07,124,368.07s6.9-2.5,5.42-11.85S120.28,348.08,119.2,350.39Z" style="isolation: isolate; opacity: 0.2; transform-origin: 122.112px 358.41px;" class="animable" id="elvusum2ndxy8"></path></g><path d="M122.88,332.45s-2.9-.31-2.67-2.07,11.27-6.31,17.78,1c0,0-4.17,7.16-10.19,7.26S122.88,332.45,122.88,332.45Z" style="fill: #B8DF10; transform-origin: 129.094px 333px;" id="el3wkq19jovwn" class="animable"></path><g id="elilazekcw3mq"><path d="M122.88,332.45s-2.9-.31-2.67-2.07,11.27-6.31,17.78,1c0,0-4.17,7.16-10.19,7.26S122.88,332.45,122.88,332.45Z" style="isolation: isolate; opacity: 0.2; transform-origin: 129.094px 333px;" class="animable" id="el1kqh0byti3o"></path></g><path d="M117.48,328.16s2.62,1.27,3.36-.35-6.23-11.31-15.64-8.52c0,0-.25,8.28,4.81,11.55S117.48,328.16,117.48,328.16Z" style="fill: #B8DF10; transform-origin: 113.046px 325.305px;" id="el0ndkaibudm" class="animable"></path><g id="elcgwuk1pfy5"><path d="M117.48,328.16s2.62,1.27,3.36-.35-6.23-11.31-15.64-8.52c0,0-.25,8.28,4.81,11.55S117.48,328.16,117.48,328.16Z" style="isolation: isolate; opacity: 0.2; transform-origin: 113.046px 325.305px;" class="animable" id="el7oseyqt4nod"></path></g><path d="M131.2,355.73s-2-1.62.16-2.41,12.75-.56,12.86,9.93c0,0-12.34,2.05-13.86-1.95S131.2,355.73,131.2,355.73Z" style="fill: #B8DF10; transform-origin: 137.035px 358.409px;" id="el1nr3lzz3um4" class="animable"></path><g id="elyx7fq9tjd2l"><path d="M131.2,355.73s-2-1.62.16-2.41,12.75-.56,12.86,9.93c0,0-12.34,2.05-13.86-1.95S131.2,355.73,131.2,355.73Z" style="isolation: isolate; opacity: 0.2; transform-origin: 137.035px 358.409px;" class="animable" id="eld15bn4y26sl"></path></g><path d="M106,332.19s2-1.62-.16-2.4-12.75-.57-12.86,9.92c0,0,12.34,2.06,13.86-1.94S106,332.19,106,332.19Z" style="fill: #B8DF10; transform-origin: 100.165px 334.878px;" id="elqnkde19f7i8" class="animable"></path><g id="elgrbmj85w0oa"><path d="M106,332.19s2-1.62-.16-2.4-12.75-.57-12.86,9.92c0,0,12.34,2.06,13.86-1.94S106,332.19,106,332.19Z" style="isolation: isolate; opacity: 0.2; transform-origin: 100.165px 334.878px;" class="animable" id="elipl9e5md97e"></path></g><path d="M112.56,340.64s.18-2-1.41-1.19-7.1,6.73-1.38,12.38c0,0,7.71-5.71,6.32-8.68S112.56,340.64,112.56,340.64Z" style="fill: #B8DF10; transform-origin: 111.745px 345.543px;" id="elknkgyptmx1s" class="animable"></path><g id="elxd1ot7jqvo9"><path d="M112.56,340.64s.18-2-1.41-1.19-7.1,6.73-1.38,12.38c0,0,7.71-5.71,6.32-8.68S112.56,340.64,112.56,340.64Z" style="isolation: isolate; opacity: 0.2; transform-origin: 111.745px 345.543px;" class="animable" id="ela7vfn6mml"></path></g><path d="M133,343.44s-1.2-1.57.56-1.76,9.6,1.9,7.77,9.74c0,0-9.56-.72-10-4S133,343.44,133,343.44Z" style="fill: #B8DF10; transform-origin: 136.437px 346.544px;" id="elp8i75c2tgh" class="animable"></path><g id="el5ppwlkem4tp"><path d="M133,343.44s-1.2-1.57.56-1.76,9.6,1.9,7.77,9.74c0,0-9.56-.72-10-4S133,343.44,133,343.44Z" style="isolation: isolate; opacity: 0.2; transform-origin: 136.437px 346.544px;" class="animable" id="elua99vqjxpb"></path></g><polygon points="102.16 416.72 133.07 416.72 137.18 386.66 98.05 386.66 102.16 416.72" style="fill: rgb(38, 50, 56); transform-origin: 117.615px 401.69px;" id="eltgf2avgi4u" class="animable"></polygon><g id="elgi95jql3xup"><polygon points="102.16 416.72 133.07 416.72 137.18 386.66 98.05 386.66 102.16 416.72" style="fill: rgb(255, 255, 255); isolation: isolate; opacity: 0.2; transform-origin: 117.615px 401.69px;" class="animable" id="el3f64chtglx2"></polygon></g><path d="M141.06,384.22v2.86a3.46,3.46,0,0,1-3.46,3.46H97.25a3.46,3.46,0,0,1-3.46-3.46v-2.86Z" style="fill: rgb(38, 50, 56); transform-origin: 117.425px 387.38px;" id="elv2v3datjwu" class="animable"></path></g><g id="freepik--speech-bubble--inject-100" class="animable" style="transform-origin: 384.285px 124.6px;"><path d="M398.62,99.31H369.89a8.84,8.84,0,0,0-8.84,8.84v25a8.84,8.84,0,0,0,8.84,8.85h8.39l-2,7.89,8-7.89h14.39a8.85,8.85,0,0,0,8.85-8.85v-25A8.84,8.84,0,0,0,398.62,99.31Z" style="fill: #B8DF10; transform-origin: 384.285px 124.6px;" id="eltycfy2iujqp" class="animable"></path><g id="eldjtcqgpm4yk"><path d="M398.62,99.31H369.89a8.84,8.84,0,0,0-8.84,8.84v25a8.84,8.84,0,0,0,8.84,8.85h8.39l-2,7.89,8-7.89h14.39a8.85,8.85,0,0,0,8.85-8.85v-25A8.84,8.84,0,0,0,398.62,99.31Z" style="fill: rgb(255, 255, 255); opacity: 0.7; transform-origin: 384.285px 124.6px;" class="animable" id="elclw5dwakklr"></path></g><circle cx="384.26" cy="120.55" r="11.15" style="fill: rgb(255, 255, 255); transform-origin: 384.26px 120.55px;" id="el5c0j6prtwk4" class="animable"></circle><path d="M384.26,106.29a14.26,14.26,0,1,0,14.26,14.26A14.25,14.25,0,0,0,384.26,106.29Zm8.09,10-8.59,10.12a1.28,1.28,0,0,1-1,.46,1.3,1.3,0,0,1-1-.46l-5.59-6.59a1.31,1.31,0,1,1,2-1.69l4.59,5.41,7.59-8.94a1.31,1.31,0,0,1,2,1.69Z" style="fill: #B8DF10; transform-origin: 384.26px 120.55px;" id="elln9knaw73kk" class="animable"></path></g><g id="freepik--Character--inject-100" class="animable" style="transform-origin: 351.12px 282.157px;"><path d="M393.64,253.56s-17.41-2.2-43.79,5c0,0-4.24-47.14-3.74-53.62s40.73-4.58,40.73-4.58,1,18.87,3.62,30.25S395,251.37,393.64,253.56Z" style="fill: #B8DF10; transform-origin: 370.079px 229.33px;" id="elz8vbec9wlw" class="animable"></path><g id="elzmyuh2medjf"><path d="M393.64,253.56s-17.41-2.2-43.79,5c0,0-4.24-47.14-3.74-53.62s40.73-4.58,40.73-4.58,1,18.87,3.62,30.25S395,251.37,393.64,253.56Z" style="opacity: 0.2; transform-origin: 370.079px 229.33px;" class="animable" id="elz3ja38hpg68"></path></g><polygon points="337.13 409.62 344.23 411.63 345.92 400.58 346.83 394.67 339.73 392.66 338.52 400.58 337.13 409.62" style="fill: rgb(228, 137, 123); transform-origin: 341.98px 402.145px;" id="elbts71m6s8ut" class="animable"></polygon><polygon points="377.95 410.2 385.27 411.17 385.34 400.58 385.39 394 378.06 393.04 378.01 400.58 377.95 410.2" style="fill: rgb(228, 137, 123); transform-origin: 381.67px 402.105px;" id="elazdk43teg6" class="animable"></polygon><g id="elitnqh8gj7w"><polygon points="378.06 393.04 378.01 400.58 385.34 400.58 385.39 394 378.06 393.04" style="opacity: 0.2; transform-origin: 381.7px 396.81px;" class="animable" id="elecixrx9vrrl"></polygon></g><g id="elbpe4a3h10a7"><polygon points="338.52 400.58 345.92 400.58 346.83 394.67 339.73 392.66 338.52 400.58" style="opacity: 0.2; transform-origin: 342.675px 396.62px;" class="animable" id="elo5l9y2zpd4a"></polygon></g><path d="M305.61,208.81l-7.05-2.08,1.29,8.05s6.4,1.47,7-1.86Z" style="fill: rgb(228, 137, 123); transform-origin: 302.705px 210.917px;" id="elccznr7x5let" class="animable"></path><polygon points="291.52 208.6 294.98 215.14 299.85 214.78 298.56 206.73 291.52 208.6" style="fill: rgb(228, 137, 123); transform-origin: 295.685px 210.935px;" id="elnssiqeh1n" class="animable"></polygon><polygon points="315.34 210.87 303.76 208.28 302.71 213.9 313.22 216.46 315.34 210.87" style="fill: rgb(228, 137, 123); transform-origin: 309.025px 212.37px;" id="elt55zu2tdto" class="animable"></polygon><path d="M350.37,205.79l-.68.81c-1.46,1.71-5,5.84-8.69,9.4-3,2.9-6,5.43-8,5.94-5.67,1.46-26.28-4.61-26.28-4.61l2.13-8.36s19.2,2.55,20.69,2.55c1.13,0,12.81-16.92,15.64-18.31Z" style="fill: #B8DF10; transform-origin: 328.545px 207.688px;" id="elaaz6pdulkxe" class="animable"></path><g id="el4stor1fjqrc"><path d="M349.69,206.6c-1.46,1.71-5,5.84-8.69,9.4.74-5.86,2.89-11.24,5.72-14.64a5.28,5.28,0,0,1,.9-.88Z" style="opacity: 0.2; transform-origin: 345.345px 208.24px;" class="animable" id="elnu021kz1b8e"></path></g><path d="M337.22,408.51l8.06-.21a.64.64,0,0,1,.64.48l1.7,6.49a1.07,1.07,0,0,1-1,1.34c-2.91,0-7.12,0-10.77.07-4.28.12-7-.09-12,0-3,.08-4-2.94-2.72-3.25,5.73-1.42,9.48-1.14,14.36-4.34A3.49,3.49,0,0,1,337.22,408.51Z" style="fill: rgb(38, 50, 56); transform-origin: 334.12px 412.509px;" id="elpi44lvuoqjf" class="animable"></path><path d="M336.52,409.55h0c-1.18.26-3.28.61-4.12-.08a1,1,0,0,1-.36-.84.54.54,0,0,1,.27-.47c.89-.53,3.9.9,4.25,1.06a.19.19,0,0,1,.1.17A.17.17,0,0,1,336.52,409.55Zm-4-1.11-.06,0a.22.22,0,0,0-.11.19.65.65,0,0,0,.23.55c.47.39,1.69.43,3.31.11C334.72,408.8,333.09,408.23,332.54,408.44Z" style="fill: #B8DF10; transform-origin: 334.349px 408.958px;" id="el5q5wi76dw2f" class="animable"></path><path d="M336.52,409.55h-.12c-.91-.38-2.73-1.92-2.63-2.75,0-.2.16-.45.64-.51a1.35,1.35,0,0,1,1,.27c1,.75,1.23,2.72,1.25,2.8a.18.18,0,0,1-.07.16Zm-2.24-2.87c-.15.05-.16.13-.16.16-.06.5,1.18,1.72,2.11,2.24a4,4,0,0,0-1.06-2.24.9.9,0,0,0-.72-.2A.61.61,0,0,0,334.28,406.68Z" style="fill: #B8DF10; transform-origin: 335.213px 407.914px;" id="elf5hs5mjmtk" class="animable"></path><path d="M378.24,408.51l8.06-.21a.65.65,0,0,1,.65.48l1.69,6.49a1.06,1.06,0,0,1-1,1.34c-2.91,0-7.12,0-10.78.07-4.27.12-7-.09-12,0-3,.08-4-2.94-2.72-3.25,5.73-1.42,9.47-1.14,14.35-4.34A3.49,3.49,0,0,1,378.24,408.51Z" style="fill: rgb(38, 50, 56); transform-origin: 375.136px 412.509px;" id="el7rl1kfh1hjf" class="animable"></path><path d="M377.55,409.55h0c-1.18.26-3.29.61-4.12-.08a1,1,0,0,1-.36-.84.54.54,0,0,1,.27-.47c.88-.53,3.9.9,4.24,1.06a.16.16,0,0,1,.1.17A.18.18,0,0,1,377.55,409.55Zm-4-1.11-.06,0a.2.2,0,0,0-.1.19.63.63,0,0,0,.23.55c.47.39,1.68.43,3.31.11C375.74,408.8,374.11,408.23,373.56,408.44Z" style="fill: #B8DF10; transform-origin: 375.374px 408.958px;" id="eleom6xng7por" class="animable"></path><path d="M377.55,409.55h-.13c-.9-.38-2.73-1.92-2.62-2.75,0-.2.15-.45.63-.51a1.33,1.33,0,0,1,1,.27,5,5,0,0,1,1.25,2.8.16.16,0,0,1-.07.16Zm-2.25-2.87c-.14.05-.15.13-.15.16-.07.5,1.18,1.72,2.11,2.24a4.11,4.11,0,0,0-1.06-2.24.91.91,0,0,0-.72-.2Z" style="fill: #B8DF10; transform-origin: 376.239px 407.914px;" id="eln7p5ykuuei" class="animable"></path><path d="M393.05,249.26c3.88,16.81-2.78,149.06-2.78,149.06H377.41l-5.5-110.21L351.66,398.32l-13.75-1c9-85.38,16.93-136.35,16.93-136.35l0-6.44Z" style="fill: rgb(38, 50, 56); transform-origin: 366.087px 323.79px;" id="el1eljpqgr869" class="animable"></path><g id="el874yxggme7m"><path d="M337.91,397.32l13.75,1,15.94-86.76,4.31-23.45,5.5,110.21h12.86s6.66-132.25,2.78-149.06l-38.23,5.27,0,6.44S346.9,311.94,337.91,397.32Z" style="fill: rgb(255, 255, 255); opacity: 0.4; transform-origin: 366.087px 323.79px;" class="animable" id="el9weu8c7l11u"></path></g><path d="M386.12,187a162.35,162.35,0,0,0,.61,24.1c.54,5.6,1.28,10.89,2.07,15.66,1.85,11.19,3.95,19.58,4.25,22.51l-38.23,5.27c-13.94-39-8.69-61.66-8.69-61.66a74.82,74.82,0,0,1,8.77-3c.63-.17,1.27-.33,1.93-.48a143.19,143.19,0,0,1,16.25-2.24c1-.09,2.09-.16,3.11-.21C381.41,186.69,386.12,187,386.12,187Z" style="fill: rgb(38, 50, 56); transform-origin: 369.105px 220.693px;" id="el2nvkddxxeai" class="animable"></path><path d="M365.66,169.45c.28,5.35.85,15.39,5.3,17.94,0,0-2.77,5.27-8.76,5.81-4.53.4-4.23-4.07-4.23-4.07,2.62-1.95,2-5.26,0-9Z" style="fill: rgb(228, 137, 123); transform-origin: 364.463px 181.338px;" id="elqq3r1werwd" class="animable"></path><g id="eldqyov23xb2b"><path d="M362.52,173.81,358,180.13a17.4,17.4,0,0,1,1.2,2.7c2.1-.84,4.51-4,4.16-6.29A7.8,7.8,0,0,0,362.52,173.81Z" style="opacity: 0.2; transform-origin: 360.697px 178.32px;" class="animable" id="elzk9gett3r8p"></path></g><path d="M346.16,158.68c-.87,2.78-.39,8.48,3.48,6.63S347.66,153.91,346.16,158.68Z" style="fill: rgb(38, 50, 56); transform-origin: 348.366px 161.516px;" id="elh6u43madao" class="animable"></path><path d="M366.16,162.44c.43,7.13,1,11.28-2.11,15.32-4.73,6.07-13.89,3.81-16.45-3.07-2.3-6.2-2.61-16.82,4-20.42A9.86,9.86,0,0,1,366.16,162.44Z" style="fill: rgb(228, 137, 123); transform-origin: 356.305px 167.177px;" id="eliys5yquvn0k" class="animable"></path><path d="M361.16,158.56v-8s8.48-.63,8.1,3.71c4.7,2.33,2.48,9.64-3.83,13.22-3.46-2.77-3.06-9.43-3.06-9.43C362,158.25,361.58,158.41,361.16,158.56Z" style="fill: rgb(38, 50, 56); transform-origin: 366.469px 159.009px;" id="el5jkpp2pnpd" class="animable"></path><path d="M369.61,168a6.65,6.65,0,0,1-2.85,4.31c-2,1.31-3.73-.3-3.8-2.55-.06-2,.89-5.16,3.19-5.56A3.08,3.08,0,0,1,369.61,168Z" style="fill: rgb(228, 137, 123); transform-origin: 366.331px 168.472px;" id="el9i9kvkaya0u" class="animable"></path><path d="M355.63,165.62c.07.58-.18,1.08-.56,1.12s-.74-.39-.81-1,.18-1.08.55-1.12S355.56,165,355.63,165.62Z" style="fill: rgb(38, 50, 56); transform-origin: 354.945px 165.68px;" id="elqqfes273fm8" class="animable"></path><path d="M349.09,166.35c.07.58-.18,1.08-.56,1.12s-.74-.39-.81-1,.18-1.08.56-1.12S349,165.77,349.09,166.35Z" style="fill: rgb(38, 50, 56); transform-origin: 348.405px 166.41px;" id="el294fd5fwa6x" class="animable"></path><path d="M351.2,166.4a20.13,20.13,0,0,1-2.23,5.08,3.44,3.44,0,0,0,2.81.15Z" style="fill: rgb(222, 87, 83); transform-origin: 350.375px 169.13px;" id="ell48xpxkblu" class="animable"></path><path d="M355.15,173.49a5.86,5.86,0,0,1-.75.14.17.17,0,1,1,0-.34,4.6,4.6,0,0,0,3.52-2.2.16.16,0,0,1,.22-.08.17.17,0,0,1,.08.23A4.71,4.71,0,0,1,355.15,173.49Z" style="fill: rgb(38, 50, 56); transform-origin: 356.233px 172.311px;" id="el440woz7uthr" class="animable"></path><path d="M357.39,163.29a.36.36,0,0,1-.34-.1,2.77,2.77,0,0,0-2.31-.89.33.33,0,0,1-.4-.27.34.34,0,0,1,.27-.4,3.42,3.42,0,0,1,2.93,1.09.33.33,0,0,1,0,.48A.4.4,0,0,1,357.39,163.29Z" style="fill: rgb(38, 50, 56); transform-origin: 355.989px 162.453px;" id="elpaj2si7d7v8" class="animable"></path><path d="M346,164.42a.28.28,0,0,1-.2,0,.34.34,0,0,1-.21-.43,3.35,3.35,0,0,1,2.21-2.18.34.34,0,0,1,.17.66,2.61,2.61,0,0,0-1.73,1.74A.33.33,0,0,1,346,164.42Z" style="fill: rgb(38, 50, 56); transform-origin: 346.898px 163.119px;" id="elb734kv96sj" class="animable"></path><path d="M364.92,161.52s-5-1.83-7.28-4.73c0,0-4.54,1.19-5.47,3a2.26,2.26,0,0,1-.39-3s-3.4.72-4.07,3a2.86,2.86,0,0,1-1.6-3s-1.51.57-2,3c0,0-3.75-7.82,8.64-10.06a9.24,9.24,0,0,0-2.91-.49s8.65-3.49,15.5-.3S371,158.31,364.92,161.52Z" style="fill: rgb(38, 50, 56); transform-origin: 356.787px 154.558px;" id="elsigonissnc" class="animable"></path><path d="M396,256l-12,1.6s-4.95-34.59-7.13-45.76V188l6.27-1.65L388,188a117,117,0,0,1,3.07,14.6c.59,3.74,1.12,7.74,1.59,11.79.65,5.52,1.19,11.14,1.65,16.4.72,8.49,1.2,16,1.46,20.59C395.92,254.26,396,256,396,256Z" style="fill: #B8DF10; transform-origin: 386.435px 221.975px;" id="elugoex33uetp" class="animable"></path><path d="M376.88,211.82s1-16.83,6.27-25.51c0,0-.13-2.48-1.18-2.88s-5.09,2-5.09,2-2.51-1.72-3.06-.92S371.93,190.63,376.88,211.82Z" style="fill: #B8DF10; transform-origin: 378.192px 197.603px;" id="elkqhl2b9rsf" class="animable"></path><g id="eli2ghyaeg0eh"><path d="M376.88,211.82s1-16.83,6.27-25.51c0,0-.13-2.48-1.18-2.88s-5.09,2-5.09,2-2.51-1.72-3.06-.92S371.93,190.63,376.88,211.82Z" style="fill: rgb(255, 255, 255); opacity: 0.7; transform-origin: 378.192px 197.603px;" class="animable" id="el8dbrrbnnkjt"></path></g><path d="M349.6,260.61l1.37,1s-2-11.15-1.18-39.35c0-1.36.09-2.67.14-3.92,1-23.86,4.72-28.2,5-28.46l-3.46,1.18-6.27,2.16C343.31,213.57,349.6,260.61,349.6,260.61Z" style="fill: #B8DF10; transform-origin: 349.888px 225.745px;" id="elrxribjw0iii" class="animable"></path><path d="M350.14,214.23s-3.46-16.36-2.43-22,4.72-3.13,4.72-3.13,3.39-2.74,4.4.28C356.83,189.38,352.17,192.66,350.14,214.23Z" style="fill: #B8DF10; transform-origin: 352.174px 201.096px;" id="elkyglkz5z2gf" class="animable"></path><g id="el9i1y7b20i2"><path d="M350.14,214.23s-3.46-16.36-2.43-22,4.72-3.13,4.72-3.13,3.39-2.74,4.4.28C356.83,189.38,352.17,192.66,350.14,214.23Z" style="fill: rgb(255, 255, 255); opacity: 0.7; transform-origin: 352.174px 201.096px;" class="animable" id="elzsxewp14t7q"></path></g><g id="elricb86rvzm"><path d="M392.64,214.35c-5.12-2.87-5.8-10.36-5.8-10.36.31-.12,2.21-.77,4.21-1.43C391.64,206.3,392.17,210.3,392.64,214.35Z" style="opacity: 0.2; transform-origin: 389.74px 208.455px;" class="animable" id="el9k37gxdpznc"></path></g><g id="elwyilujkw0fi"><path d="M367.6,311.56l4.31-23.45-.83-12.41S365.17,297.22,367.6,311.56Z" style="opacity: 0.2; transform-origin: 369.462px 293.63px;" class="animable" id="ell723tgte55"></path></g><g id="el496hy9djuyi"><path d="M395.75,251.34c-3.22-.22-6-.43-6-.43l-.61-13.09a4.65,4.65,0,0,1,3.37-.62,36.82,36.82,0,0,0,1.79-6.45C395,239.24,395.49,246.76,395.75,251.34Z" style="opacity: 0.2; transform-origin: 392.445px 241.045px;" class="animable" id="elpgwjsfjwnli"></path></g><polygon points="396.85 230.74 390.58 240.81 395.54 243.66 401.43 234.59 396.85 230.74" style="fill: rgb(228, 137, 123); transform-origin: 396.005px 237.2px;" id="elvo3vy0dwael" class="animable"></polygon><path d="M387.73,187.84c4.22.46,22.16,25.08,22.95,32.5s-10.54,20.23-10.54,20.23l-7.56-4.45s7.68-11.81,8.08-15-14.05-16.08-14.05-16.08a29.11,29.11,0,0,1-1.78-9.26C384.63,190.36,387.73,187.84,387.73,187.84Z" style="fill: #B8DF10; transform-origin: 397.77px 214.205px;" id="eld8dn2996sfm" class="animable"></path><path d="M389.13,237.83s6.45,1.38,9.05,5.44c0,0-2.7,8.45-4.63,9.37s-6.71.92-6.71.92S386.53,244.16,389.13,237.83Z" style="fill: #B8DF10; transform-origin: 392.504px 245.695px;" id="elb4pi449zjn" class="animable"></path></g><defs>     <filter id="active" height="200%">         <feMorphology in="SourceAlpha" result="DILATED" operator="dilate" radius="2"></feMorphology>                <feFlood flood-color="#32DFEC" flood-opacity="1" result="PINK"></feFlood>        <feComposite in="PINK" in2="DILATED" operator="in" result="OUTLINE"></feComposite>        <feMerge>            <feMergeNode in="OUTLINE"></feMergeNode>            <feMergeNode in="SourceGraphic"></feMergeNode>        </feMerge>    </filter>    <filter id="hover" height="200%">        <feMorphology in="SourceAlpha" result="DILATED" operator="dilate" radius="2"></feMorphology>                <feFlood flood-color="#ff0000" flood-opacity="0.5" result="PINK"></feFlood>        <feComposite in="PINK" in2="DILATED" operator="in" result="OUTLINE"></feComposite>        <feMerge>            <feMergeNode in="OUTLINE"></feMergeNode>            <feMergeNode in="SourceGraphic"></feMergeNode>        </feMerge>            <feColorMatrix type="matrix" values="0   0   0   0   0                0   1   0   0   0                0   0   0   0   0                0   0   0   1   0 "></feColorMatrix>    </filter></defs></svg>